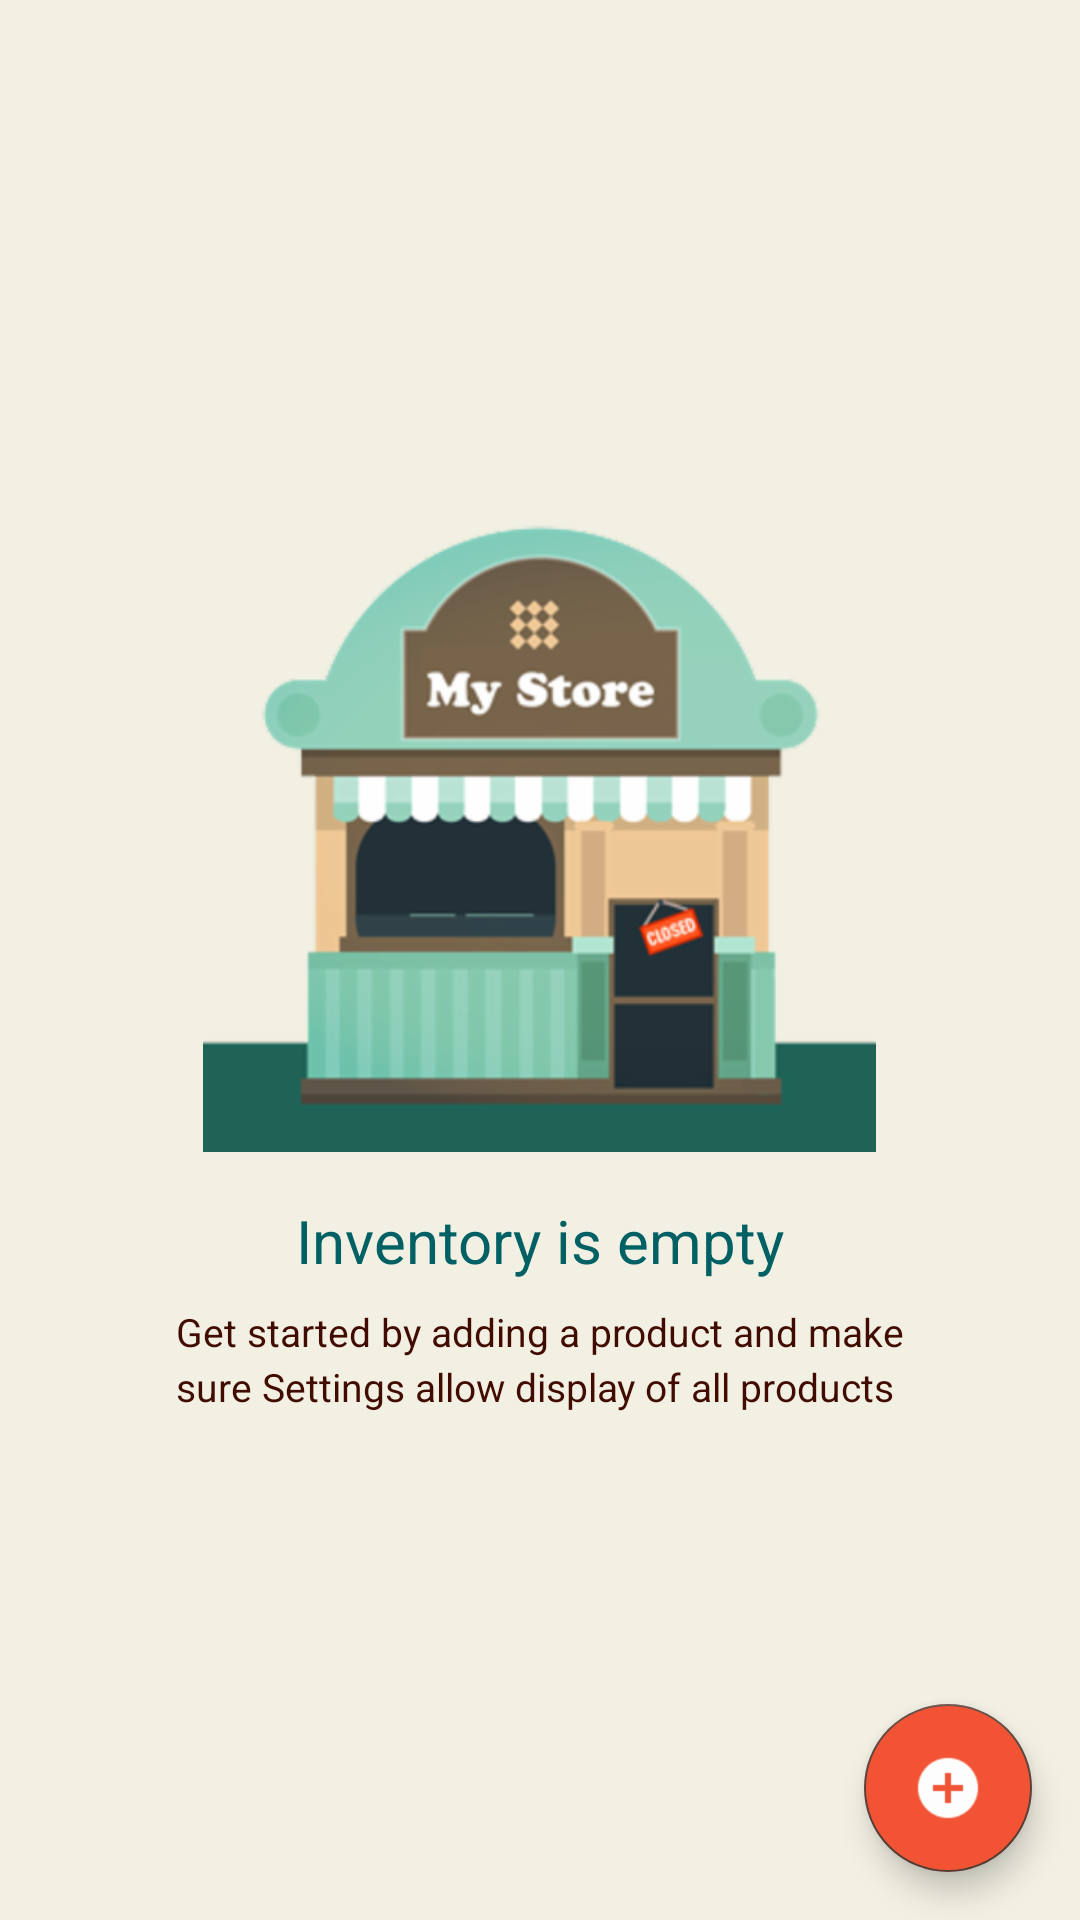

Layout XML and referenced resources for this Android screen:
<!-- AndroidManifest.xml: application theme AppTheme -->
<!-- res/layout/activity_catalog.xml -->
<?xml version="1.0" encoding="utf-8"?>
<RelativeLayout
    xmlns:android="http://schemas.android.com/apk/res/android"
    xmlns:app="http://schemas.android.com/apk/res-auto"
    xmlns:tools="http://schemas.android.com/tools"
    android:layout_width="match_parent"
    android:layout_height="match_parent"
    android:background="@color/colorBackground"
    tools:context="com.example.android.storeinventory.CatalogActivity">

    <ListView
        android:id="@+id/list_products"
        android:layout_width="match_parent"
        android:layout_height="match_parent"
        android:padding="@dimen/activity_margin"
        android:orientation="vertical"
        android:divider="@android:color/transparent"
        android:dividerHeight="@dimen/activity_margin"/>

    
    <RelativeLayout
        android:id="@+id/empty_view"
        android:layout_width="wrap_content"
        android:layout_height="wrap_content"
        android:layout_centerInParent="true">

        <ImageView
            android:id="@+id/empty_shelter_image"
            android:contentDescription="@string/default_emptystate_image"
            android:layout_width="@dimen/empty_image_width"
            android:layout_height="@dimen/empty_image_height"
            android:layout_centerHorizontal="true"
            android:src="@drawable/empty_store"/>

        <TextView
            android:id="@+id/text_empty_title"
            android:layout_below="@+id/empty_shelter_image"
            style="@style/EmptyStateTitle"
            android:text="@string/info_empty_store_title"/>

        <TextView
            android:id="@+id/text_empty_subtitle"
            android:layout_below="@+id/text_empty_title"
            style="@style/EmptyStateSubtitle"
            android:text="@string/info_empty_store_subtitle"/>
    </RelativeLayout>

    <android.support.design.widget.FloatingActionButton
        android:id="@+id/fab"
        android:layout_width="wrap_content"
        android:layout_height="wrap_content"
        android:layout_alignParentBottom="true"
        android:layout_alignParentRight="true"
        android:layout_margin="@dimen/fab_margin"
        android:backgroundTint="@color/colorFAB"
        android:src="@drawable/plus_circle"/>

</RelativeLayout>
<!-- resources referenced by this layout -->
<resources>
  <color name="colorBackground">#F2F0E2</color>
  <color name="colorFAB">#F25334</color>
  <dimen name="activity_margin">16dp</dimen>
  <dimen name="empty_image_height">215dp</dimen>
  <dimen name="empty_image_width">225dp</dimen>
  <dimen name="fab_margin">16dp</dimen>
  <!-- drawable empty_store: png bitmap (drawable-mdpi, 15374 bytes) -->
  <!-- drawable plus_circle: png bitmap (drawable-hdpi, 501 bytes) -->
  <string name="default_emptystate_image">Empty State Image</string>
  <string name="info_empty_store_subtitle">Get started by adding a product and make\nsure Settings allow display of all products</string>
  <string name="info_empty_store_title">Inventory is empty</string>
  <style name="EmptyStateSubtitle" parent="GENEmptyState">
          <item name="android:textSize">@dimen/textsize_small</item>
          <item name="android:paddingTop">@dimen/dimen_8dp</item>
          <item name="android:tag">@string/tag_typeface_r</item>
          <item name="android:lineSpacingExtra">@dimen/dimen_3dp</item>
      </style>
  <style name="EmptyStateTitle" parent="GENEmptyState">
          <item name="android:textSize">@dimen/textsize_xlarge</item>
          <item name="android:textColor">@color/colorPrimary</item>
          <item name="android:paddingTop">@dimen/activity_margin</item>
          <item name="android:tag">@string/tag_typeface_title</item>
      </style>
  <style name="AppTheme" parent="Theme.AppCompat.Light.DarkActionBar">
          
          <item name="colorPrimary">@color/colorPrimary</item>
          <item name="colorPrimaryDark">@color/colorPrimaryDark</item>
          <item name="colorAccent">@color/colorAccent</item>
      </style>
  <style name="GENEmptyState">
          <item name="android:layout_width">wrap_content</item>
          <item name="android:layout_height">wrap_content</item>
          <item name="android:layout_centerHorizontal">true</item>
          <item name="android:textColor">@color/colorText</item>
      </style>
  <dimen name="textsize_small">13sp</dimen>
  <dimen name="dimen_8dp">8dp</dimen>
  <string name="tag_typeface_r">TypefaceRegular</string>
  <dimen name="dimen_3dp">3dp</dimen>
  <dimen name="textsize_xlarge">20sp</dimen>
  <color name="colorPrimary">#006064</color>
  <string name="tag_typeface_title">TypefaceTitle</string>
  <color name="colorPrimaryDark">#00838F</color>
  <color name="colorAccent">#5D4037</color>
  <color name="colorText">#410B00</color>
</resources>
